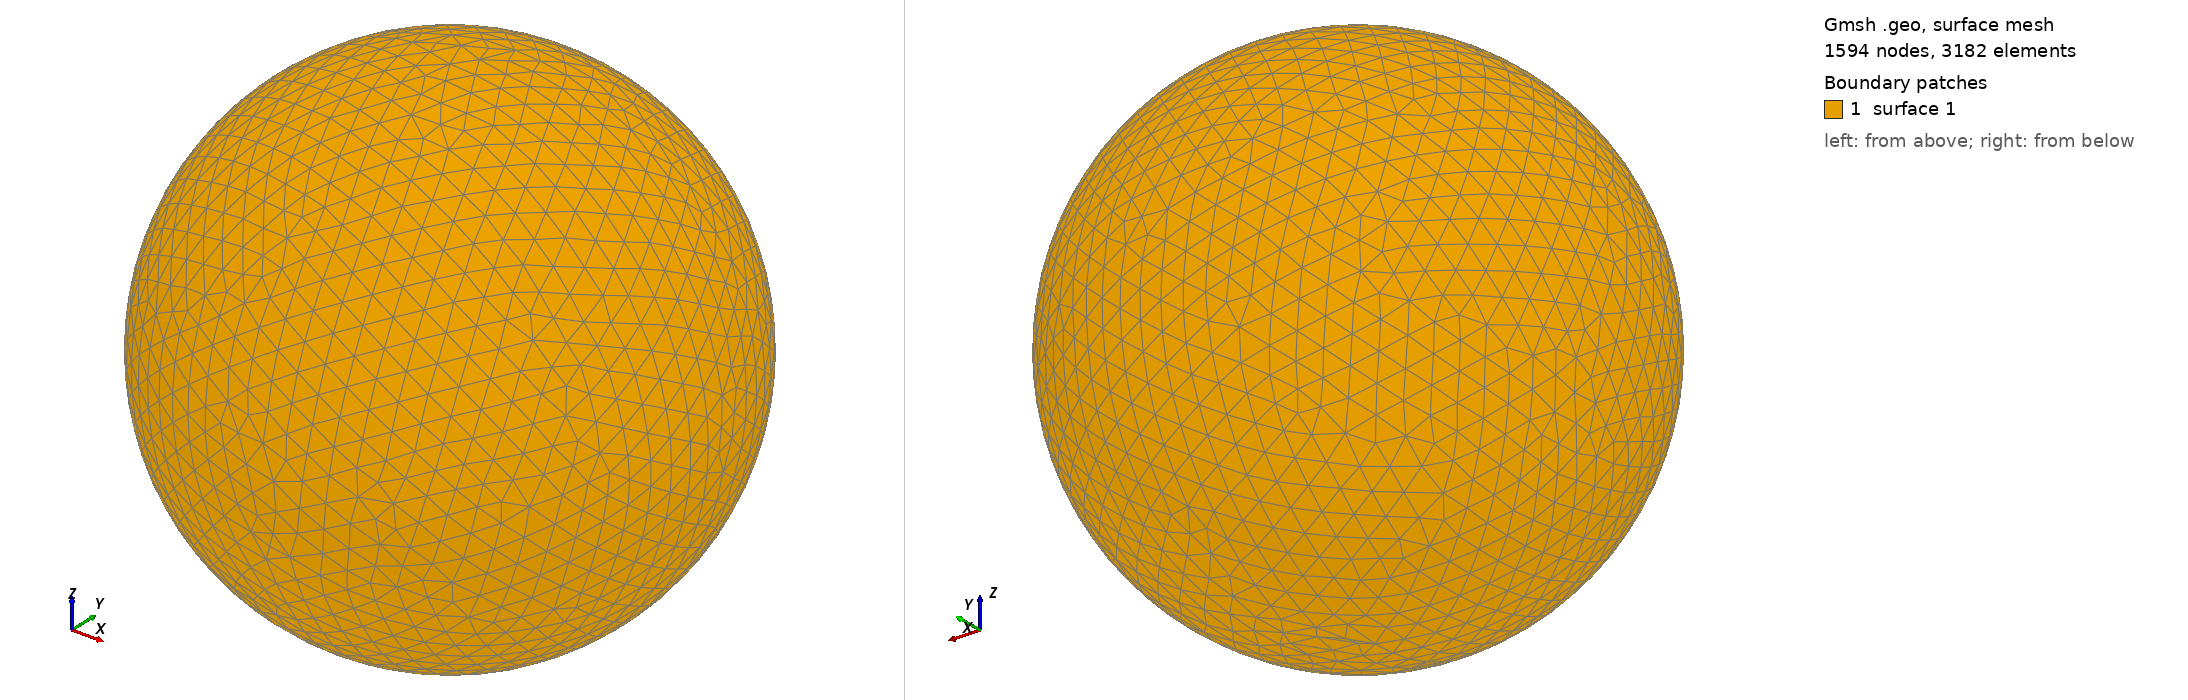

Gmsh geometry script, surface-meshed: 1594 nodes, 3182 surface elements. Boundary patches (legend numbers): 1 surface 1. Left view from above one corner, right view from below the opposite corner. The script declares no physical surfaces, so the legend lists its geometric surfaces. The drawing asked Gmsh for element sizes between 1% and 20% of the model's largest extent; the script's own settings can give other sizes.

=== shot1779.geo (drawn) ===
SetFactory("OpenCASCADE");
Point(1) = {0,0,0,0};
Sphere(1) = {0,0,0,0.08002000};
MeshSize{ PointsOf{ Surface{:}; } } = 0.008002000;
Mesh.ElementOrder=1;
Mesh.Format=39;
